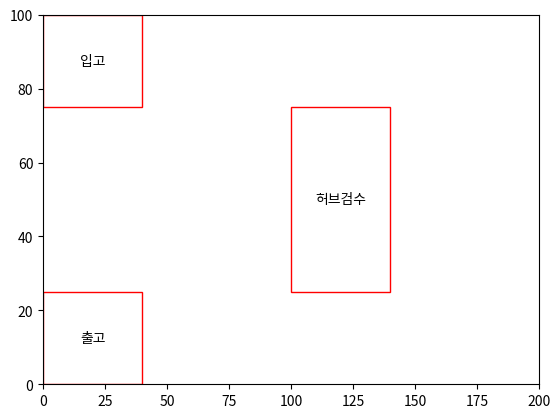

Write the Python code that produced this figure.
import matplotlib.pyplot as plt
import matplotlib.patches as patches

# 팔레트 클래스 정의
class Pallet:
    def __init__(self, name, length, width):
        self.name = name
        self.length = length
        self.width = width

# KS 표준 규격인 T11형 팔레트 정의
PLT_T11 = Pallet('T11', 1100, 1100)


# 상품 클래스 정의
class Product:
    def __init__(self, name, weight, length, width, height, items_per_pallet):
        self.name = name
        self.weight = weight
        self.length = length
        self.width = width
        self.height = height
        self.items_per_pallet = items_per_pallet


# 상품 리스트 생성
products = []
min_items_per_pallet = 40
base_items_per_pallet = 200
for i in range(26):
    name = chr(97 + i)  # 'a'부터 'z'까지의 상품 이름
    weight = None  # 무게는 pass
    length = 110 + (i * 5)  # 가로 길이 조정 (예시)
    width = 110 + (i * 5)  # 세로 길이 조정 (예시)
    height = 100  # 높이 (예시)

    # 최소 40 이상의 아이템이 팔레트에 적재될 수 있도록 조정
    items_per_pallet = max(base_items_per_pallet - (i * 10), min_items_per_pallet)
    products.append(Product(name, weight, length, width, height, items_per_pallet))

# 상품 정보 출력
for product in products:
    print(f'상품명: {product.name}, 팔레트당 상품 개수: {product.items_per_pallet}')


# 창고 클래스 정의
class Warehouse:
    def __init__(self, width, height):
        self.width = width
        self.height = height
        self.zones = {}

    def add_zone(self, name, x, y, width, height):
        self.zones[name] = {'x': x, 'y': y, 'width': width, 'height': height}

    def plot_warehouse(self):
        fig, ax = plt.subplots()
        ax.set_xlim(0, self.width)
        ax.set_ylim(0, self.height)
        for zone, dim in self.zones.items():
            rect = patches.Rectangle((dim['x'], dim['y']), dim['width'], dim['height'], linewidth=1, edgecolor='r', facecolor='none')
            ax.add_patch(rect)
            plt.text(dim['x'] + dim['width']/2, dim['y'] + dim['height']/2, zone, ha='center', va='center')
        plt.show()

# 창고 생성 및 구역 추가
warehouse = Warehouse(200, 100)
warehouse.add_zone('입고', 0, 75, 40, 25)
warehouse.add_zone('출고', 0, 0, 40, 25)
warehouse.add_zone('허브검수', 100, 25, 40, 50)

# 저장소 클래스 정의
class StorageArea:
    def __init__(self, name):
        self.name = name
        self.capacity = 20  # 최대 20 PLT로 제한
        self.current_stock = 0
        self.ea_per_plt = {}

    def update_stock(self, product, plt_amount, ea_amount):
        if product.name in self.ea_per_plt:
            self.ea_per_plt[product.name] += ea_amount
        else:
            self.ea_per_plt[product.name] = ea_amount
        self.current_stock += plt_amount

    def display_stock(self):
        print(f'적재구역 {self.name} 현재 재고 상태:')
        for product, ea in self.ea_per_plt.items():
            print(f'상품명: {product}, 팔레트 수: {self.current_stock}/{self.capacity} PLT, 개수: {ea}EA')
        print()

# 피킹 구현을 위한 토트 클래스 정의
class Tote:
    def __init__(self, code):
        self.code = code
        self.items = {}
        self.capacity = 100  # 예시 적재 용량 (pass)
        self.volume = 0  # 적재 부피

    def add_item(self, product, quantity):
        if product.name in self.items:
            self.items[product.name] += quantity
        else:
            self.items[product.name] = quantity
        self.volume += product.length * product.width * product.height * quantity

    def display_contents(self):
        print(f'Tote {self.code} 내용물:')
        for item, quantity in self.items.items():
            print(f'상품명: {item}, 개수: {quantity}')
        print()
# 테스트 예시

# 창고 시각화
warehouse.plot_warehouse()

# 상품 PLT당 적재개수 정보 출력
# 상품 정보 출력 함수 정의
def print_product_info(products):
    header = f"{'상품명':^5} {'상품 개수':^10} {'단위':^6}"
    separator = "="*38
    print(header)
    print(separator)
    for product in products:
        print(f"{product.name:^7} {product.items_per_pallet:^13} {'EA/PLT':^6}")
    print()
# 상품 정보 출력
print_product_info(products)

# 저장소 예시
storage_area = StorageArea('A')
product_a = products[0]
storage_area.update_stock(product_a, 16, 1934)
storage_area.display_stock()

# 토트 예시
tote_1 = Tote('00001')
tote_1.add_item(product_a, 3)
tote_1.display_contents()
